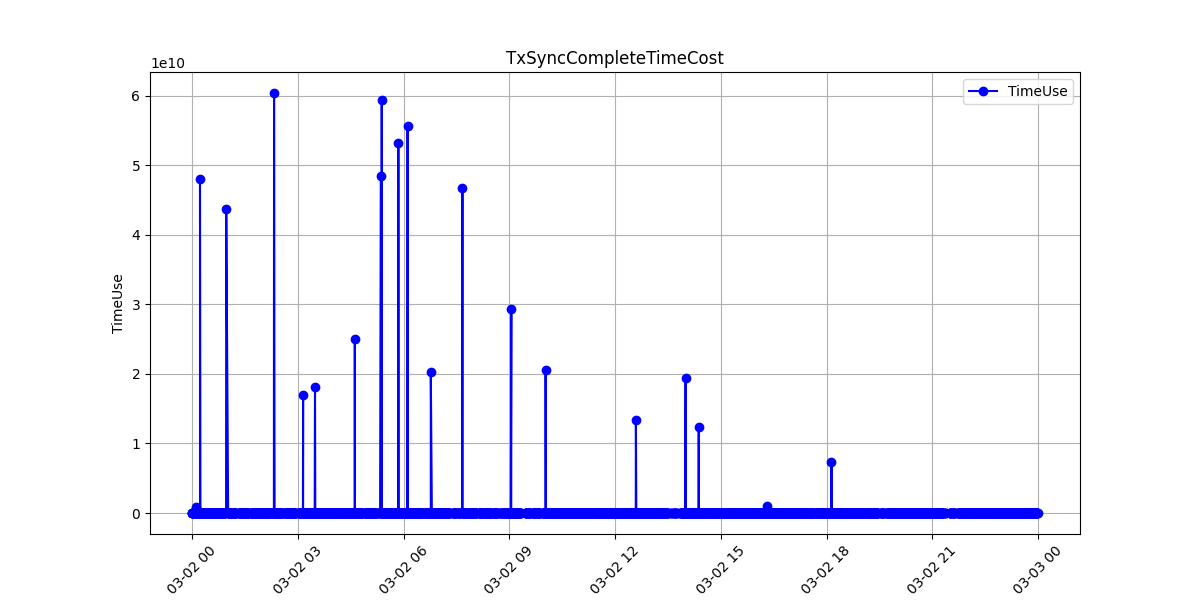

The table this chart was drawn from, first rows:
TxSeq, StratTime, EndTime, TimeUse
3328632, 2025-03-02T19:39:58.201365Z, 2025-03-02T19:40:01.210886Z, 3009521
4319944, 2025-03-02T19:39:49.163448Z, 2025-03-02T19:39:52.165465Z, 3002017
4331154, 2025-03-02T19:39:58.192108Z, 2025-03-02T19:40:01.211220Z, 3019112
4373422, 2025-03-02T19:44:25.564382Z, 2025-03-02T19:44:28.591255Z, 3026873
5253263, 2025-03-02T00:00:03.957938Z, 2025-03-02T00:00:06.960350Z, 3002412
5253264, 2025-03-02T00:00:03.956594Z, 2025-03-02T00:00:06.960069Z, 3003475
5253266, 2025-03-02T00:00:03.958788Z, 2025-03-02T00:00:06.960587Z, 3001799
5253271, 2025-03-02T00:00:09.961749Z, 2025-03-02T00:00:12.964714Z, 3002965
5253298, 2025-03-02T00:00:37.166727Z, 2025-03-02T00:00:40.170097Z, 3003370
5253315, 2025-03-02T00:00:52.182736Z, 2025-03-02T00:00:55.183880Z, 3001144
5253320, 2025-03-02T00:00:58.187386Z, 2025-03-02T00:01:01.190525Z, 3003139
5253325, 2025-03-02T00:00:58.188192Z, 2025-03-02T00:01:01.191083Z, 3002891
5253326, 2025-03-02T00:01:04.193480Z, 2025-03-02T00:01:07.194965Z, 3001485
5253331, 2025-03-02T00:01:10.198415Z, 2025-03-02T00:01:13.200468Z, 3002053
5253332, 2025-03-02T00:01:10.197695Z, 2025-03-02T00:01:13.200163Z, 3002468
5253335, 2025-03-02T00:01:22.278533Z, 2025-03-02T00:01:25.289158Z, 3010625
5253343, 2025-03-02T00:01:22.288191Z, 2025-03-02T00:01:25.289442Z, 3001251
5253346, 2025-03-02T00:01:28.292695Z, 2025-03-02T00:01:34.297503Z, 6004808
5253361, 2025-03-02T00:01:46.306476Z, 2025-03-02T00:01:49.307648Z, 3001172
5253365, 2025-03-02T00:01:52.310776Z, 2025-03-02T00:01:55.313174Z, 3002398
5253368, 2025-03-02T00:01:52.311310Z, 2025-03-02T00:01:55.313446Z, 3002136
5253369, 2025-03-02T00:01:58.315276Z, 2025-03-02T00:02:01.316912Z, 3001636
5253370, 2025-03-02T00:02:01.317153Z, 2025-03-02T00:02:04.318299Z, 3001146
5253375, 2025-03-02T00:02:04.317995Z, 2025-03-02T00:02:07.321306Z, 3003311
5253380, 2025-03-02T00:02:10.325052Z, 2025-03-02T00:02:13.325829Z, 3000777
5253390, 2025-03-02T00:02:34.475098Z, 2025-03-02T00:02:37.486305Z, 3011207
5253392, 2025-03-02T00:02:40.489606Z, 2025-03-02T00:02:43.492550Z, 3002944
5253399, 2025-03-02T00:02:40.489856Z, 2025-03-02T00:02:43.493565Z, 3003709
5253404, 2025-03-02T00:02:46.496207Z, 2025-03-02T00:02:49.498110Z, 3001903
5253406, 2025-03-02T00:02:46.495521Z, 2025-03-02T00:02:52.500286Z, 6004765
5253408, 2025-03-02T00:02:55.501817Z, 2025-03-02T00:02:58.503029Z, 3001212
5253410, 2025-03-02T00:02:52.500798Z, 2025-03-02T00:02:55.502070Z, 3001272
5253435, 2025-03-02T00:03:31.526457Z, 2025-03-02T00:03:37.531644Z, 6005187
5253437, 2025-03-02T00:03:34.529298Z, 2025-03-02T00:03:37.531407Z, 3002109
5253447, 2025-03-02T00:03:43.619506Z, 2025-03-02T00:03:49.634517Z, 6015011
5253458, 2025-03-02T00:03:55.639925Z, 2025-03-02T00:03:58.642841Z, 3002916
5253470, 2025-03-02T00:04:10.653566Z, 2025-03-02T00:04:16.656758Z, 6003192
5253474, 2025-03-02T00:04:22.730960Z, 2025-03-02T00:04:25.743627Z, 3012667
5253485, 2025-03-02T00:04:37.751678Z, 2025-03-02T00:04:40.754135Z, 3002457
5253487, 2025-03-02T00:04:34.748332Z, 2025-03-02T00:04:37.750475Z, 3002143
5253495, 2025-03-02T00:04:40.754406Z, 2025-03-02T00:04:43.757378Z, 3002972
5253500, 2025-03-02T00:04:43.758229Z, 2025-03-02T00:04:46.760086Z, 3001857
5253510, 2025-03-02T00:04:58.768829Z, 2025-03-02T00:05:04.773112Z, 6004283
5253521, 2025-03-02T00:05:16.841357Z, 2025-03-02T00:05:19.862182Z, 3020825
5253529, 2025-03-02T00:05:28.870807Z, 2025-03-02T00:05:34.873841Z, 6003034
5253534, 2025-03-02T00:05:34.874977Z, 2025-03-02T00:05:37.877498Z, 3002521
5253536, 2025-03-02T00:05:34.875168Z, 2025-03-02T00:05:37.877714Z, 3002546
5253538, 2025-03-02T00:05:34.874735Z, 2025-03-02T00:05:37.877275Z, 3002540
5253539, 2025-03-02T00:05:34.874526Z, 2025-03-02T00:05:37.877021Z, 3002495
5253571, 2025-03-02T00:06:26.202009Z, 2025-03-02T00:06:32.212029Z, 6010020
5253575, 2025-03-02T00:06:29.209339Z, 2025-03-02T00:06:32.212310Z, 3002971
5253577, 2025-03-02T00:06:29.208734Z, 2025-03-02T00:06:32.211761Z, 3003027
5253589, 2025-03-02T00:06:41.220906Z, 2025-03-02T00:06:47.225003Z, 6004097
5253605, 2025-03-02T00:07:05.237820Z, 2025-03-02T00:20:52.877369Z, 827639549
5253633, 2025-03-02T00:07:35.257599Z, 2025-03-02T00:07:41.260934Z, 6003335
5253650, 2025-03-02T00:07:59.276214Z, 2025-03-02T00:08:05.281739Z, 6005525
5253651, 2025-03-02T00:07:59.274583Z, 2025-03-02T00:08:02.278507Z, 3003924
5253654, 2025-03-02T00:08:05.281553Z, 2025-03-02T00:08:11.284592Z, 6003039
5253674, 2025-03-02T00:08:29.354224Z, 2025-03-02T00:08:32.356430Z, 3002206
5253684, 2025-03-02T00:08:47.366422Z, 2025-03-02T00:08:50.367821Z, 3001399
... 4,849 more rows
